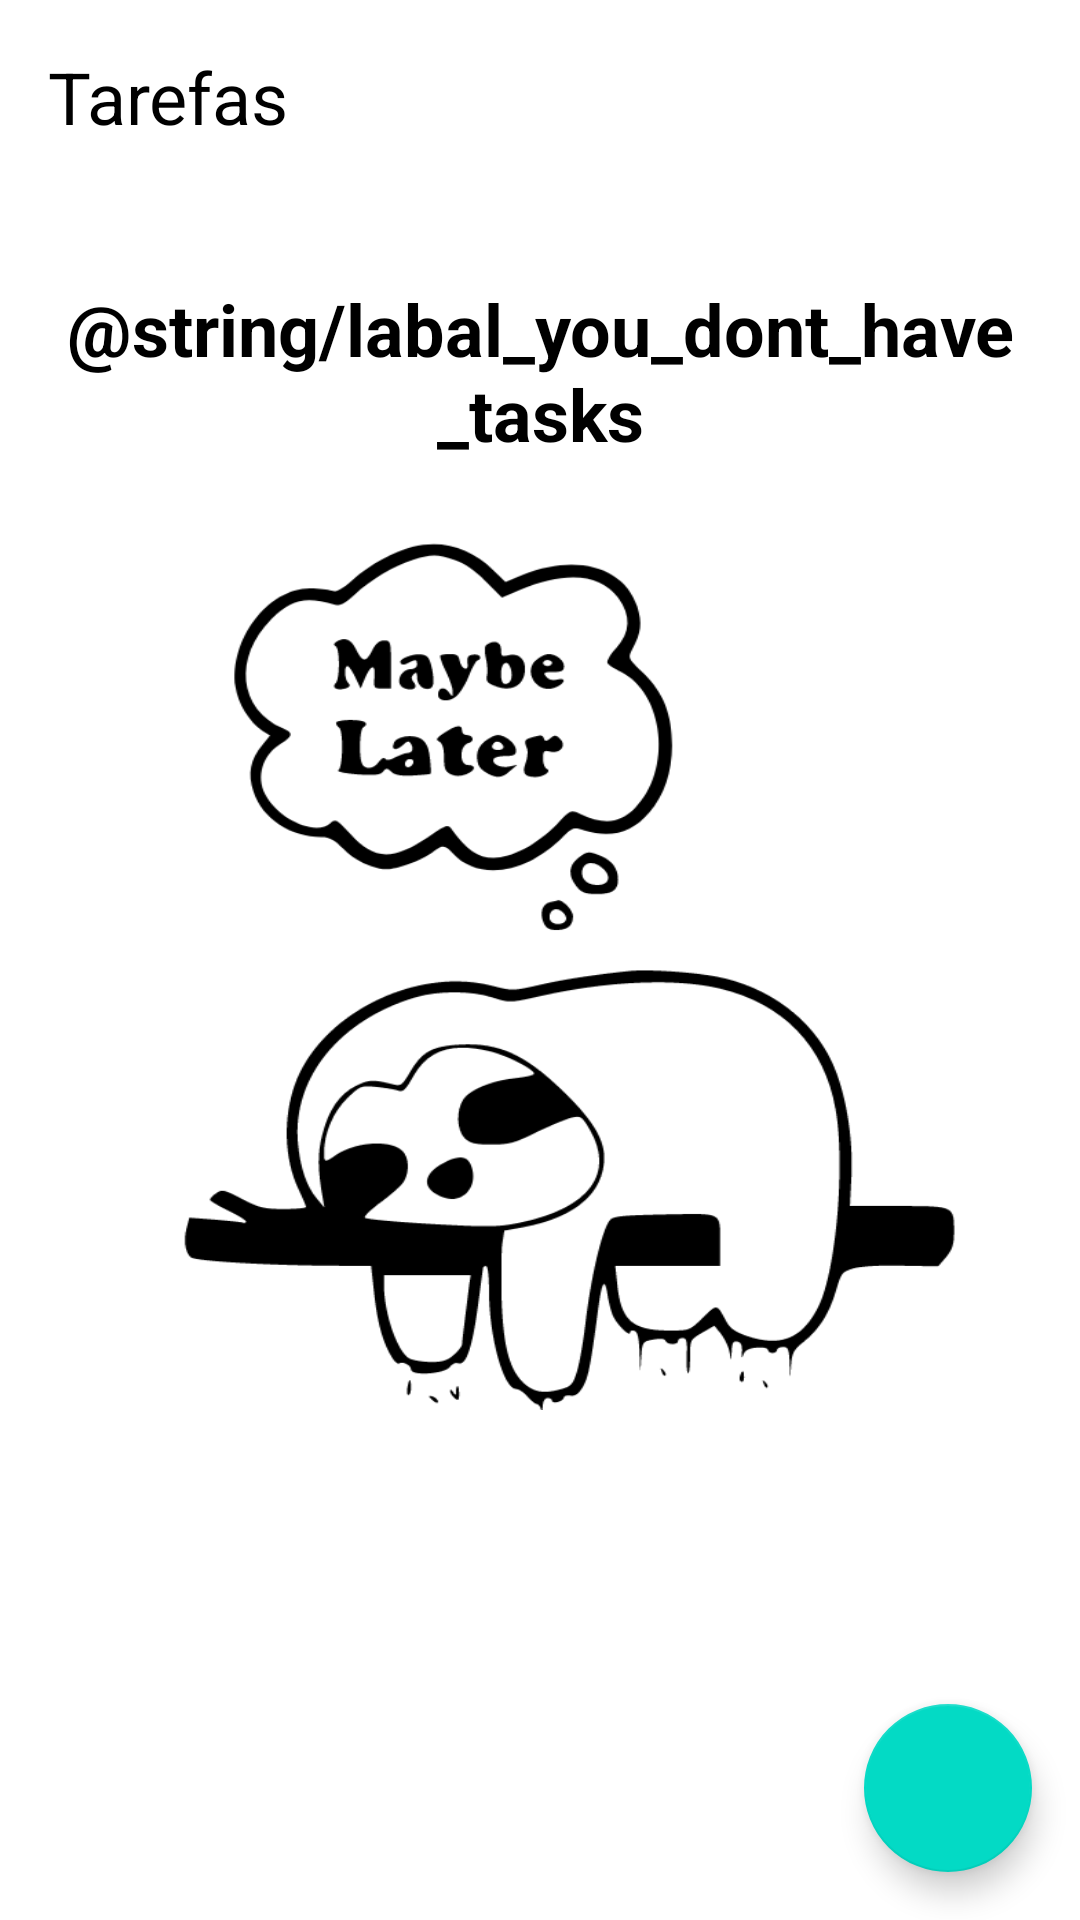

Reconstruct the res/layout file that produces this screen, plus the resources it refers to.
<!-- AndroidManifest.xml: application theme Theme.To_do_List -->
<!-- res/layout/activity_main.xml -->
<?xml version="1.0" encoding="utf-8"?>
<androidx.constraintlayout.widget.ConstraintLayout xmlns:android="http://schemas.android.com/apk/res/android"
    xmlns:app="http://schemas.android.com/apk/res-auto"
    xmlns:tools="http://schemas.android.com/tools"
    android:layout_width="match_parent"
    android:layout_height="match_parent"
    tools:context=".ui.MainActivity">

    <TextView
        app:layout_constraintTop_toTopOf="parent"
        app:layout_constraintStart_toStartOf="parent"
        android:layout_margin="16dp"
        android:id="@+id/tv_title"
        android:text="@string/label_task"
        android:textColor="@color/black"
        android:textSize="24sp"
        android:layout_width="wrap_content"
        android:layout_height="wrap_content"
        />

    <include
        android:id="@+id/include_empty"
        layout="@layout/empty_state"
        tools:layout_editor_absoluteX="16dp"
        tools:layout_editor_absoluteY="16dp" />

    <com.google.android.material.floatingactionbutton.FloatingActionButton
        android:id="@+id/fab"
        android:layout_width="wrap_content"
        android:layout_height="wrap_content"
        android:layout_margin="16dp"
        android:contentDescription="@string/label_new_task"
        app:layout_constraintBottom_toBottomOf="parent"
        app:layout_constraintEnd_toEndOf="parent"
        app:srcCompat="@drawable/ic_add" />

    <androidx.recyclerview.widget.RecyclerView
        android:id="@+id/rv_tasks"
        android:layout_width="409dp"
        android:layout_height="0dp"
        android:layout_marginBottom="16dp"
        tools:visibility="gone"
        app:layoutManager="androidx.recyclerview.widget.LinearLayoutManager"
        app:layout_constraintBottom_toTopOf="@+id/fab"
        app:layout_constraintEnd_toEndOf="parent"
        app:layout_constraintStart_toStartOf="parent"
        app:layout_constraintTop_toBottomOf="@+id/tv_title"
        tools:itemCount="8"
        tools:listitem="@layout/item_task" />

</androidx.constraintlayout.widget.ConstraintLayout>
<!-- res/layout/empty_state.xml (included above) -->
<?xml version="1.0" encoding="utf-8"?>
<androidx.constraintlayout.widget.ConstraintLayout xmlns:android="http://schemas.android.com/apk/res/android"
    xmlns:app="http://schemas.android.com/apk/res-auto"
    xmlns:tools="http://schemas.android.com/tools"
    android:layout_width="match_parent"
    android:layout_height="match_parent"
    android:layout_margin="16dp"
    android:id="@+id/empty_state">

    <TextView
        android:id="@+id/textView"
        android:layout_width="wrap_content"
        android:layout_height="wrap_content"
        android:gravity="center"
        android:text="@string/labal_you_dont_have_tasks"
        android:textAlignment="center"
        android:textColor="@color/black"
        android:textSize="24sp"
        android:textStyle="bold"
        android:layout_marginBottom="16dp"
        app:layout_constraintBottom_toTopOf="@+id/imageView"
        app:layout_constraintEnd_toEndOf="parent"
        app:layout_constraintHorizontal_bias="0.496"
        app:layout_constraintStart_toStartOf="parent"
        app:layout_constraintTop_toTopOf="parent"
        app:layout_constraintVertical_bias="1.0" />

    <ImageView
        android:id="@+id/imageView"
        android:layout_width="300dp"
        android:layout_height="300dp"
        android:scaleType="center"
        android:visibility="visible"
        app:layout_constraintBottom_toBottomOf="parent"
        app:layout_constraintEnd_toEndOf="parent"
        app:layout_constraintHorizontal_bias="0.498"
        app:layout_constraintStart_toStartOf="parent"
        app:layout_constraintTop_toTopOf="parent"
        android:src = "@drawable/ic_empty_state"/>
</androidx.constraintlayout.widget.ConstraintLayout>
<!-- res/layout/item_task.xml (included above) -->
<?xml version="1.0" encoding="utf-8"?>
<androidx.constraintlayout.widget.ConstraintLayout xmlns:android="http://schemas.android.com/apk/res/android"
    xmlns:app="http://schemas.android.com/apk/res-auto"
    xmlns:tools="http://schemas.android.com/tools"
    android:layout_width="match_parent"
    android:layout_height="wrap_content">

    <TextView
        android:id="@+id/tv_Titulo"
        android:layout_width="wrap_content"
        android:layout_height="wrap_content"
        android:layout_marginTop="12dp"
        android:layout_marginStart="32dp"
        android:text="Passear com o cachorro"
        android:textColor="@color/black"
        android:textSize="20sp"
        android:textStyle="bold"
        app:layout_constraintStart_toStartOf="parent"
        app:layout_constraintTop_toTopOf="parent" />

    <TextView
        android:id="@+id/tv_data"
        android:layout_width="wrap_content"
        android:layout_height="wrap_content"
        android:layout_marginLeft="30dp"
        android:text="01/01/2022"
        android:textColor="@color/black"
        app:layout_constraintStart_toStartOf="parent"
        app:layout_constraintTop_toBottomOf="@+id/tv_Titulo" />

    <androidx.appcompat.widget.AppCompatImageView
        android:layout_width="36dp"
        android:layout_height="36dp"
        android:layout_marginTop="36dp"
        app:layout_constraintBottom_toBottomOf="@+id/tv_Titulo"
        app:layout_constraintEnd_toEndOf="parent"
        app:layout_constraintHorizontal_bias="0.893"
        app:layout_constraintStart_toEndOf="@+id/tv_Titulo"
        app:layout_constraintTop_toTopOf="parent"
        app:layout_constraintVertical_bias="0.333"
        app:srcCompat="@drawable/ic_more_vert" />
</androidx.constraintlayout.widget.ConstraintLayout>
<!-- resources referenced by this layout -->
<resources>
  <!-- drawable ic_empty_state: vector/xml drawable (drawable, 11681 chars, omitted) -->
  <string name="label_new_task">Nova tarefa</string>
  <string name="label_task">Tarefas</string>
  <style name="Theme.To_do_List" parent="Theme.MaterialComponents.DayNight.DarkActionBar">
          
          <item name="colorPrimary">@color/purple_500</item>
          <item name="colorPrimaryVariant">@color/purple_700</item>
          <item name="colorOnPrimary">@color/white</item>
          
          <item name="colorSecondary">@color/teal_200</item>
          <item name="colorSecondaryVariant">@color/teal_700</item>
          <item name="colorOnSecondary">@color/black</item>
          
          <item name="android:statusBarColor" tools:targetApi="l">?attr/colorPrimaryVariant</item>
          
      </style>
  <!-- not gathered from this repository: default colours our renderer supplied (Android Studio template values) -->
  <color name="purple_500">#FF6200EE</color>
  <color name="purple_700">#FF3700B3</color>
  <color name="teal_200">#FF03DAC5</color>
  <color name="teal_700">#FF018786</color>
  <color name="black">#FF000000</color>
  <color name="white">#FFFFFFFF</color>
</resources>
